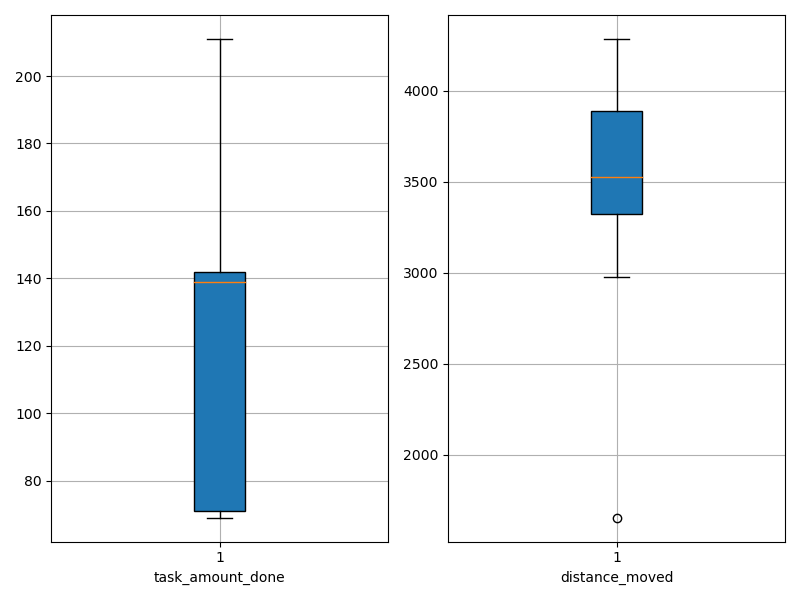

Data behind this chart, as committed beside it:
agent_id, task_amount_done, distance_moved
0, 69.0, 3442
1, 141.0, 3922
2, 138.0, 3087
3, 69.0, 3717
4, 142.0, 3661
5, 209.0, 3193
6, 138.0, 3328
7, 139.0, 1654
8, 70.0, 3976
9, 140.0, 3279
10, 71.0, 3465
11, 139.0, 4023
12, 69.0, 3529
13, 71.0, 4285
14, 140.0, 3519
15, 141.0, 3530
16, 140.0, 3425
17, 139.0, 3858
18, 70.0, 4185
19, 70.0, 2994
20, 142.0, 2999
21, 139.0, 3424
22, 71.0, 2977
23, 211.0, 3744
24, 142.0, 3897
25, 209.0, 3532
26, 211.0, 3409
27, 140.0, 3993
28, 139.0, 3939
29, 211.0, 3324
